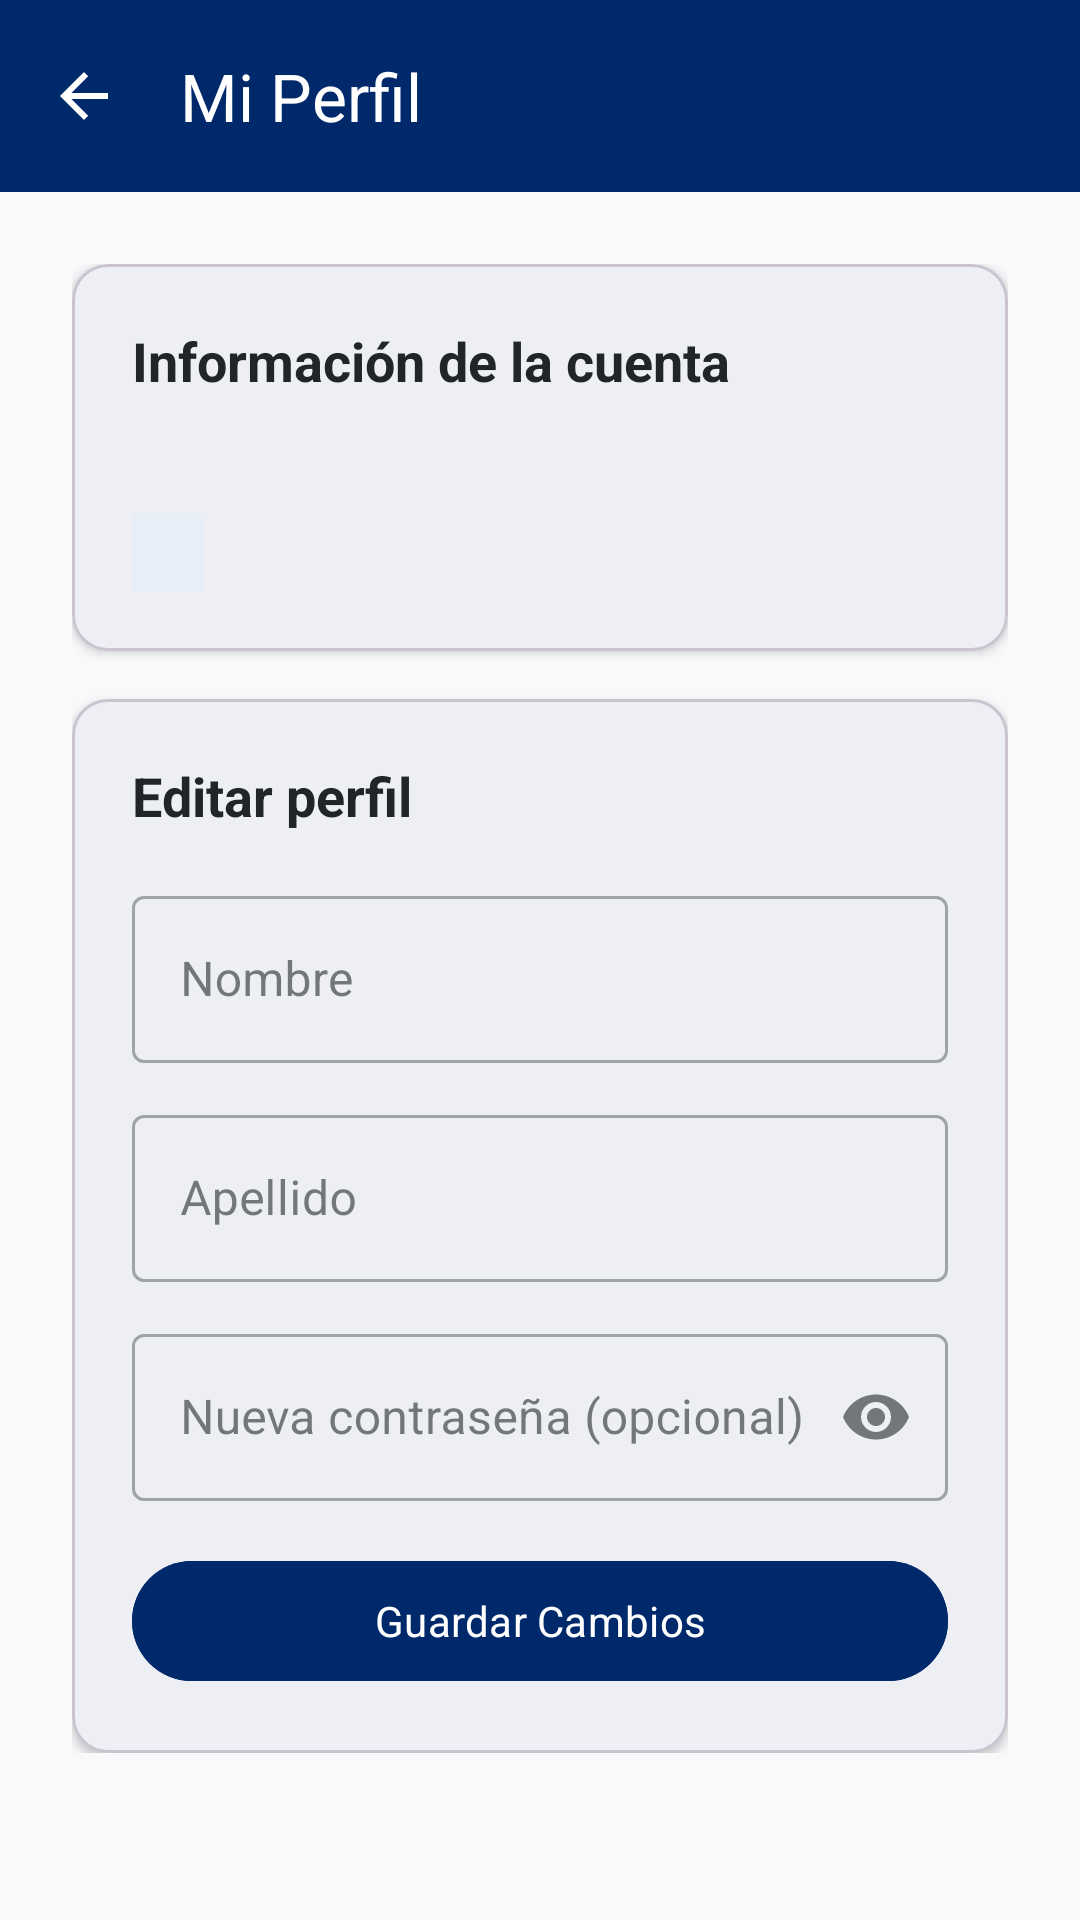

Layout XML and referenced resources for this Android screen:
<!-- AndroidManifest.xml: application theme Theme.ConstrurrentaMobile -->
<!-- res/layout/activity_profile.xml -->
<?xml version="1.0" encoding="utf-8"?>
<LinearLayout xmlns:android="http://schemas.android.com/apk/res/android"
    xmlns:app="http://schemas.android.com/apk/res-auto"
    android:layout_width="match_parent"
    android:layout_height="match_parent"
    android:orientation="vertical"
    android:background="?android:attr/windowBackground">

    <com.google.android.material.appbar.MaterialToolbar
        android:id="@+id/toolbar"
        android:layout_width="match_parent"
        android:layout_height="?attr/actionBarSize"
        android:background="?attr/colorPrimary"
        app:title="Mi Perfil"
        app:titleTextColor="?attr/colorOnPrimary"
        app:navigationIcon="?attr/homeAsUpIndicator"
        app:navigationIconTint="?attr/colorOnPrimary" />

    <ScrollView
        android:layout_width="match_parent"
        android:layout_height="match_parent">

        <LinearLayout
            android:layout_width="match_parent"
            android:layout_height="wrap_content"
            android:orientation="vertical"
            android:padding="24dp">

            
            <com.google.android.material.card.MaterialCardView
                android:layout_width="match_parent"
                android:layout_height="wrap_content"
                app:cardCornerRadius="12dp"
                app:cardElevation="2dp">

                <LinearLayout
                    android:layout_width="match_parent"
                    android:layout_height="wrap_content"
                    android:orientation="vertical"
                    android:padding="20dp">

                    <TextView
                        android:layout_width="wrap_content"
                        android:layout_height="wrap_content"
                        android:text="Información de la cuenta"
                        android:textSize="18sp"
                        android:textStyle="bold"
                        android:textColor="?attr/colorOnSurface" />

                    <TextView
                        android:id="@+id/tvEmail"
                        android:layout_width="match_parent"
                        android:layout_height="wrap_content"
                        android:layout_marginTop="12dp"
                        android:textColor="?attr/colorOnSurfaceVariant"
                        android:textSize="14sp" />

                    <TextView
                        android:id="@+id/tvRole"
                        android:layout_width="wrap_content"
                        android:layout_height="wrap_content"
                        android:layout_marginTop="8dp"
                        android:background="@color/primaryTintLight"
                        android:paddingStart="12dp"
                        android:paddingTop="4dp"
                        android:paddingEnd="12dp"
                        android:paddingBottom="4dp"
                        android:textColor="?attr/colorPrimary"
                        android:textSize="13sp" />
                </LinearLayout>
            </com.google.android.material.card.MaterialCardView>

            
            <com.google.android.material.card.MaterialCardView
                android:layout_width="match_parent"
                android:layout_height="wrap_content"
                android:layout_marginTop="16dp"
                app:cardCornerRadius="12dp"
                app:cardElevation="2dp">

                <LinearLayout
                    android:layout_width="match_parent"
                    android:layout_height="wrap_content"
                    android:orientation="vertical"
                    android:padding="20dp">

                    <TextView
                        android:layout_width="wrap_content"
                        android:layout_height="wrap_content"
                        android:text="Editar perfil"
                        android:textSize="18sp"
                        android:textStyle="bold"
                        android:textColor="?attr/colorOnSurface" />

                    <com.google.android.material.textfield.TextInputLayout
                        android:layout_width="match_parent"
                        android:layout_height="wrap_content"
                        android:layout_marginTop="16dp"
                        android:hint="Nombre"
                        style="@style/Widget.MaterialComponents.TextInputLayout.OutlinedBox">

                        <com.google.android.material.textfield.TextInputEditText
                            android:id="@+id/etFirstName"
                            android:layout_width="match_parent"
                            android:layout_height="wrap_content" />
                    </com.google.android.material.textfield.TextInputLayout>

                    <com.google.android.material.textfield.TextInputLayout
                        android:layout_width="match_parent"
                        android:layout_height="wrap_content"
                        android:layout_marginTop="12dp"
                        android:hint="Apellido"
                        style="@style/Widget.MaterialComponents.TextInputLayout.OutlinedBox">

                        <com.google.android.material.textfield.TextInputEditText
                            android:id="@+id/etLastName"
                            android:layout_width="match_parent"
                            android:layout_height="wrap_content" />
                    </com.google.android.material.textfield.TextInputLayout>

                    <com.google.android.material.textfield.TextInputLayout
                        android:layout_width="match_parent"
                        android:layout_height="wrap_content"
                        android:layout_marginTop="12dp"
                        android:hint="Nueva contraseña (opcional)"
                        style="@style/Widget.MaterialComponents.TextInputLayout.OutlinedBox"
                        app:endIconMode="password_toggle">

                        <com.google.android.material.textfield.TextInputEditText
                            android:id="@+id/etPassword"
                            android:layout_width="match_parent"
                            android:layout_height="wrap_content"
                            android:inputType="textPassword" />
                    </com.google.android.material.textfield.TextInputLayout>

                    <TextView
                        android:id="@+id/tvError"
                        android:layout_width="match_parent"
                        android:layout_height="wrap_content"
                        android:layout_marginTop="8dp"
                        android:textColor="?attr/colorError"
                        android:textSize="13sp"
                        android:visibility="gone" />

                    <com.google.android.material.button.MaterialButton
                        android:id="@+id/btnSave"
                        android:layout_width="match_parent"
                        android:layout_height="48dp"
                        android:layout_marginTop="16dp"
                        android:backgroundTint="?attr/colorPrimary"
                        android:text="Guardar Cambios" />

                    <ProgressBar
                        android:id="@+id/progressBar"
                        android:layout_width="wrap_content"
                        android:layout_height="wrap_content"
                        android:layout_gravity="center_horizontal"
                        android:layout_marginTop="8dp"
                        android:visibility="gone" />
                </LinearLayout>
            </com.google.android.material.card.MaterialCardView>

        </LinearLayout>
    </ScrollView>
</LinearLayout>
<!-- resources referenced by this layout -->
<resources>
  <color name="primaryTintLight">#E8EEF7</color>
  <style name="Theme.ConstrurrentaMobile" parent="Base.Theme.ConstrurrentaMobile" />
  <style name="Base.Theme.ConstrurrentaMobile" parent="Theme.Material3.DayNight.NoActionBar">
          
          <item name="colorPrimary">@color/primaryColor</item>
          <item name="colorOnPrimary">@color/white</item>
          <item name="colorPrimaryContainer">@color/primaryTintLight</item>
          <item name="colorOnPrimaryContainer">@color/primaryColor</item>
  
          
          <item name="colorSecondary">@color/secondaryColor</item>
          <item name="colorOnSecondary">@color/primaryColor</item>
          <item name="colorSecondaryContainer">@color/secondaryTintLight</item>
          <item name="colorOnSecondaryContainer">@color/textColor</item>
  
          
          <item name="android:windowBackground">@color/backgroundColor</item>
          <item name="colorSurface">@color/surfaceColor</item>
          <item name="colorOnSurface">@color/textColor</item>
          <item name="android:colorBackground">@color/backgroundColor</item>
          <item name="colorOnBackground">@color/textColor</item>
  
          
          <item name="colorSurfaceVariant">@color/backgroundColor</item>
          <item name="colorOnSurfaceVariant">@color/textMutedColor</item>
  
          
          <item name="colorError">@color/errorColor</item>
          <item name="colorOnError">@color/white</item>
  
          
          <item name="colorOutline">@color/dividerColor</item>
  
          
          <item name="android:fontFamily">sans-serif</item>
      </style>
  <color name="primaryColor">#00296B</color>
  <color name="white">#FFFFFFFF</color>
  <color name="secondaryColor">#FDC500</color>
  <color name="secondaryTintLight">#FFF8E1</color>
  <color name="textColor">#212529</color>
  <color name="backgroundColor">#F8F9FA</color>
  <color name="surfaceColor">#FFFFFF</color>
  <color name="textMutedColor">#6C757D</color>
  <color name="errorColor">#DC3545</color>
  <color name="dividerColor">#DEE2E6</color>
</resources>
